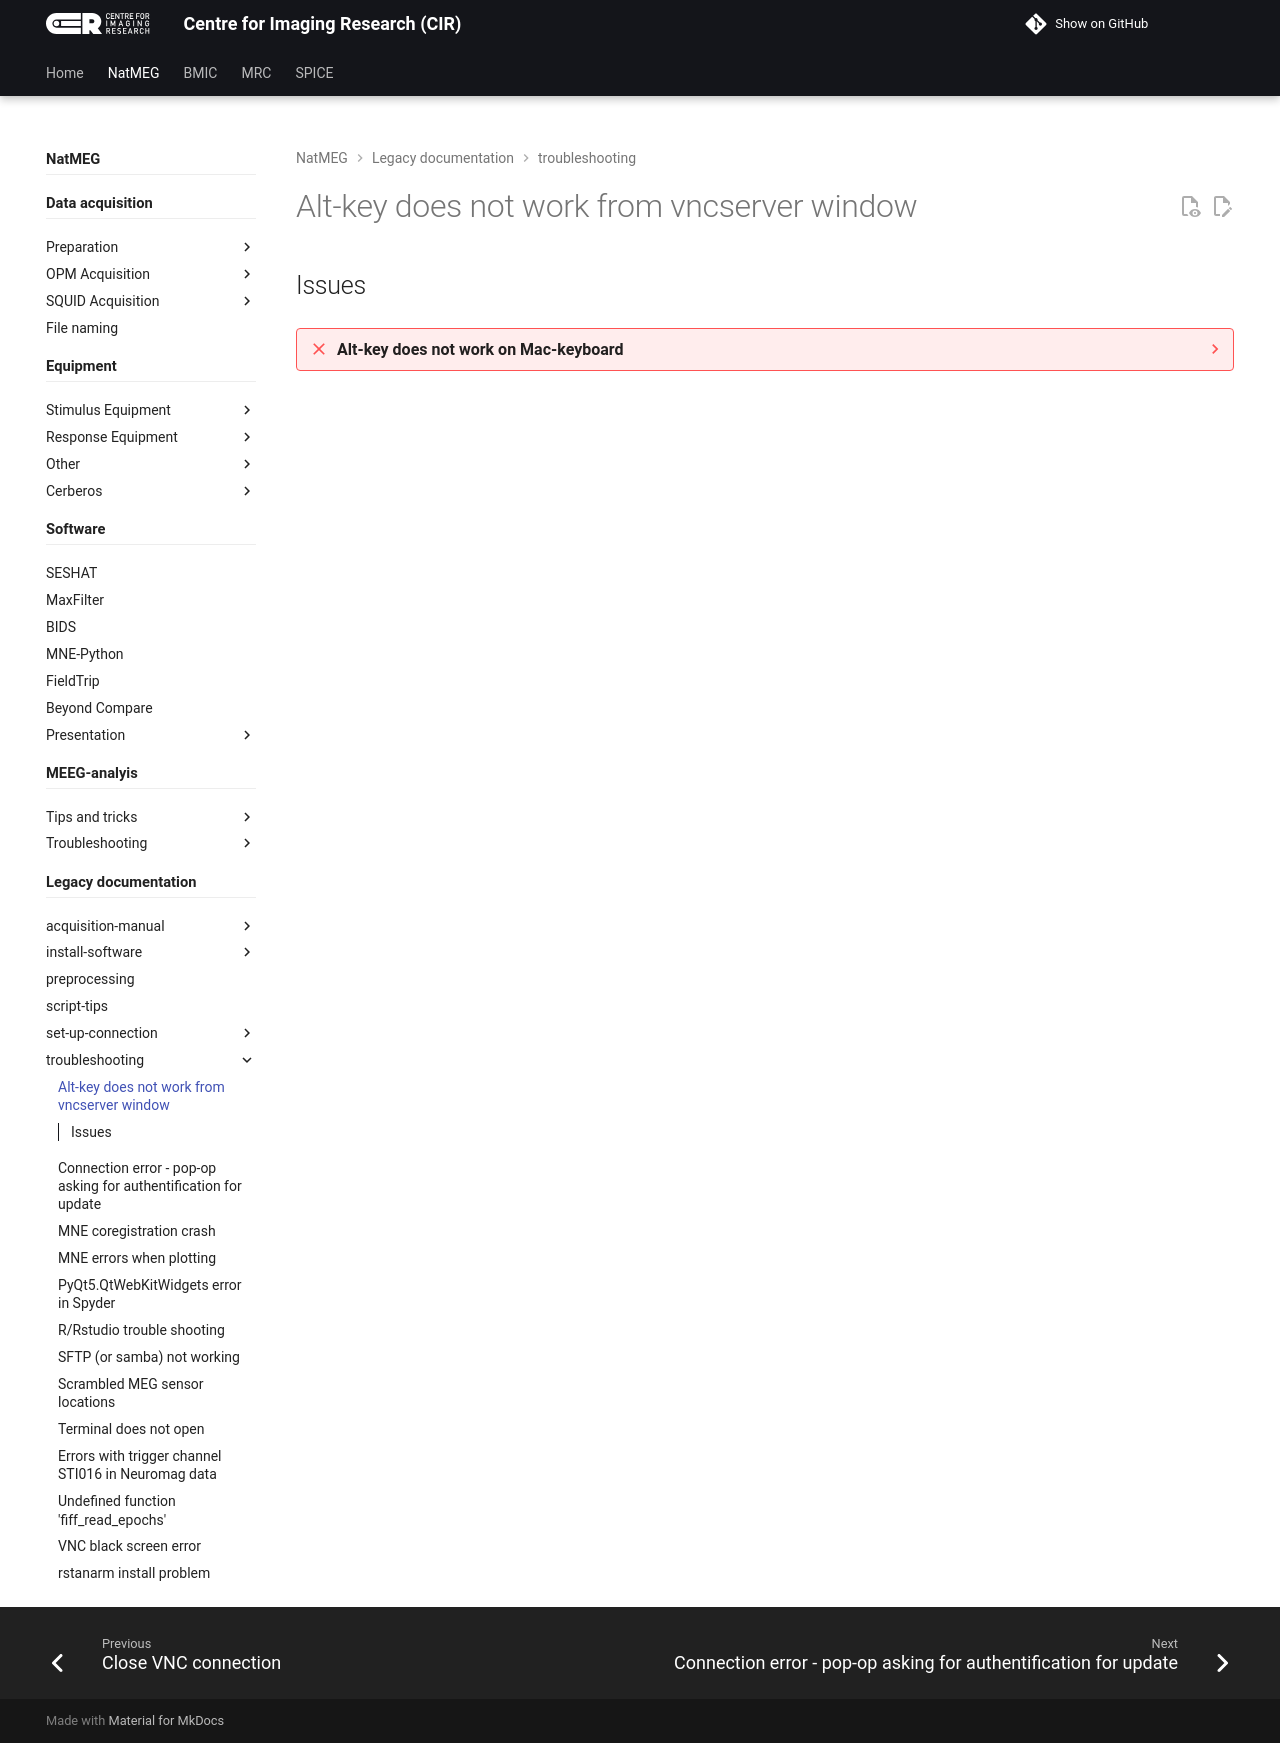

repository: k-CIR/cir-wiki · page: natmeg/_legacy/troubleshooting/Alt-key-does-not-work-from-vncserver-window/index.html · generator: mkdocs

---
title: Alt-key does not work from vncserver window
---

## Issues

??? failure "Alt-key does not work on Mac-keyboard"
    This may only be a temporary fix, and a Mac-only problem.

    !!! success ""
        1. Identify the keycode of your alt-key: `xev -event keyboard` press Alt. This will probably show double events, including Shift_L (probably keycode 50), check the keycode for the other events.

        ![exv -event keyboard]({{ picture_path }}/xev_print.png)

        2. Run `xmodmap -e "keycode your_keycode = Alt_L"`.
        3. To make it automatic when you start your vncserver add it to your `.bashrc`.

        Example:

        For some reason I had to change it twice, thus adding the following lines to `.bashrc`:

        `xmodmap -e "keycode 64 = Alt_L"`

        `xmodmap -e "keycode 205 = Alt_L"`
